Run: headless pygame with SDL's dummy video driver; simulated clock (each Clock.tick advances the game by its frame time, no real sleeping); random seed 0; keys injected as events and as key.get_pressed() state; no mouse input.
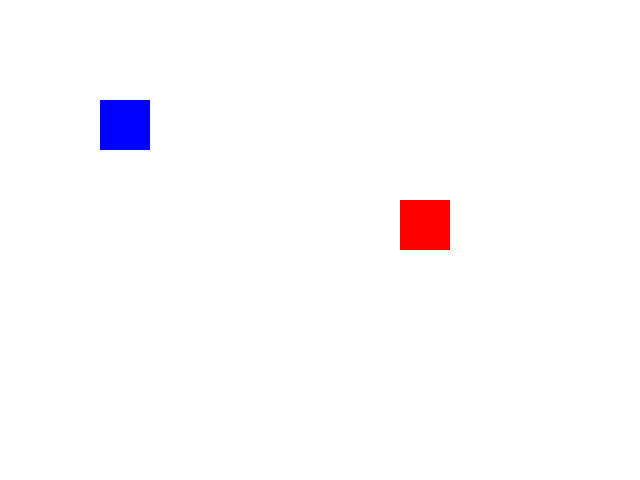
Frame 1 of 4 · flips 1–60 · no input
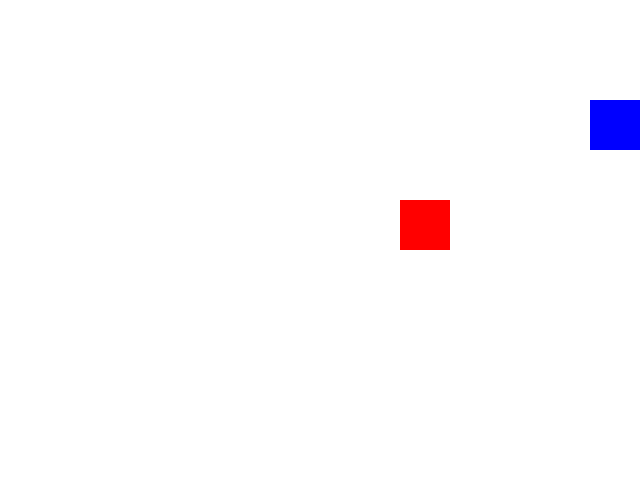
Frame 2 of 4 · flips 61–180 · tapped SPACE, RETURN · held RIGHT (→), D
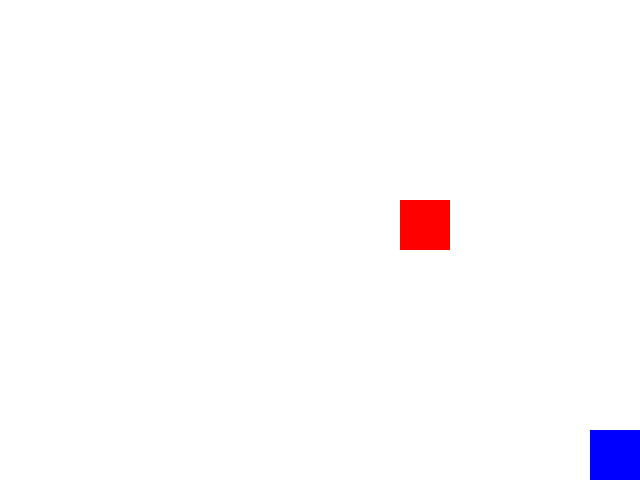
Frame 3 of 4 · flips 181–300 · held DOWN (↓), S
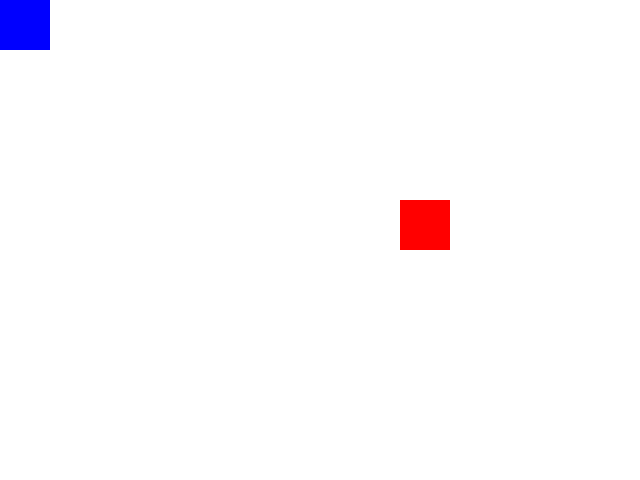
Frame 4 of 4 · flips 301–420 · held LEFT (←), A, UP (↑), W

The pygame program that drew these frames:

import pygame


pygame.init()


WIDTH, HEIGHT = 640, 480
screen = pygame.display.set_mode((WIDTH, HEIGHT))
pygame.display.set_caption("Sprite Movement Game")


WHITE = (255, 255, 255)
BLUE = (0, 0, 255)  
RED = (255, 0, 0)   


sprite_size = 50
movable_sprite_pos = [100, 100]  
static_sprite_pos = [400, 200]   

running = True
while running:
    
    screen.fill(WHITE)

    
    pygame.draw.rect(screen, RED, (static_sprite_pos[0], static_sprite_pos[1], sprite_size, sprite_size))

    
    pygame.draw.rect(screen, BLUE, (movable_sprite_pos[0], movable_sprite_pos[1], sprite_size, sprite_size))

    
    for event in pygame.event.get():
        if event.type == pygame.QUIT:
            running = False

    
    keys = pygame.key.get_pressed()
    if keys[pygame.K_LEFT]:
        movable_sprite_pos[0] -= 5  
    if keys[pygame.K_RIGHT]:
        movable_sprite_pos[0] += 5  
    if keys[pygame.K_UP]:
        movable_sprite_pos[1] -= 5  
    if keys[pygame.K_DOWN]:
        movable_sprite_pos[1] += 5  

    
    movable_sprite_pos[0] = max(0, min(movable_sprite_pos[0], WIDTH - sprite_size))
    movable_sprite_pos[1] = max(0, min(movable_sprite_pos[1], HEIGHT - sprite_size))

    
    pygame.display.flip()


pygame.quit()
